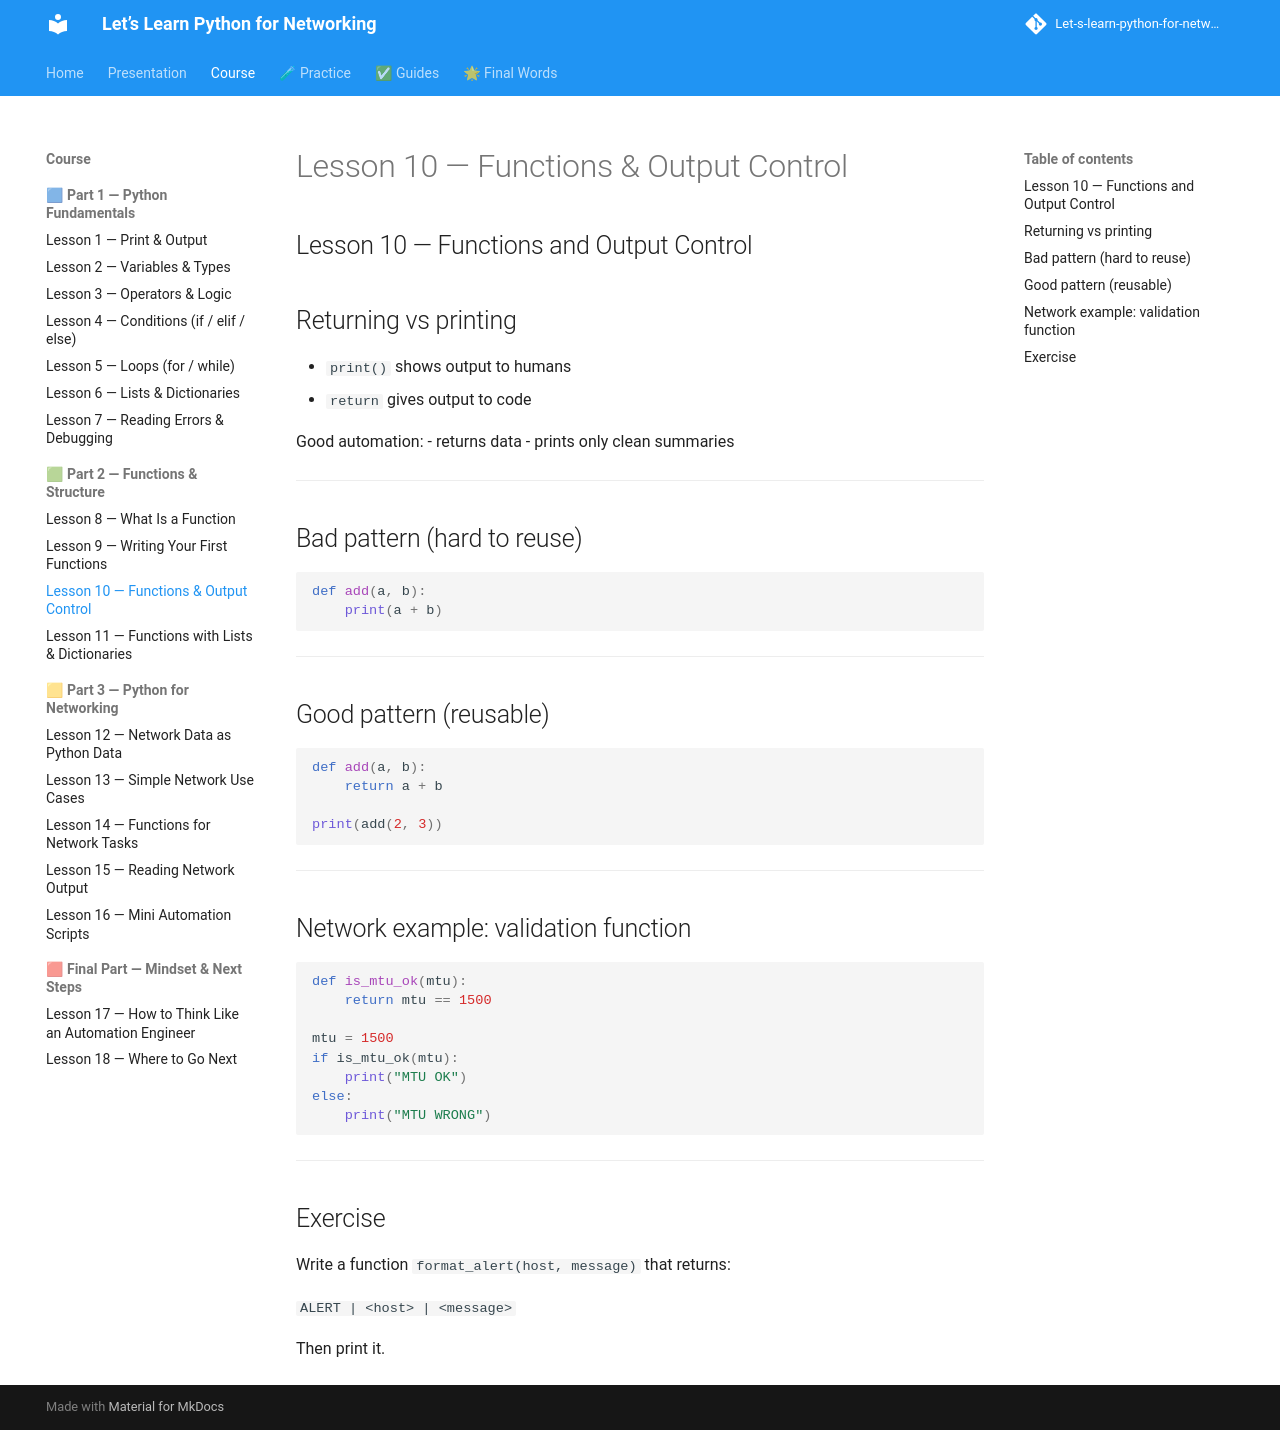

repository: badr385/Let-s-learn-python-for-networking · page: lessons/lesson-10-output-control/index.html · generator: mkdocs

## Lesson 10 — Functions and Output Control

## Returning vs printing

- `print()` shows output to humans
- `return` gives output to code

Good automation:
- returns data
- prints only clean summaries

---

## Bad pattern (hard to reuse)

```py
def add(a, b):
    print(a + b)
```

---

## Good pattern (reusable)

```py
def add(a, b):
    return a + b

print(add(2, 3))
```

---

## Network example: validation function

```py
def is_mtu_ok(mtu):
    return mtu == 1500

mtu = 1500
if is_mtu_ok(mtu):
    print("MTU OK")
else:
    print("MTU WRONG")
```

---

## Exercise

Write a function `format_alert(host, message)` that returns:

`ALERT | <host> | <message>`

Then print it.
